The GitHub repository ashleycuarenta13-sud/Cacao_Grade_AI contains a labelled image folder "dataset_v2" with 4 categories: over fermented, partially fermented, unfermented, well fermented. Examples follow, each with its label.

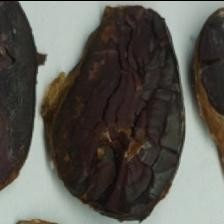
Label: over fermented

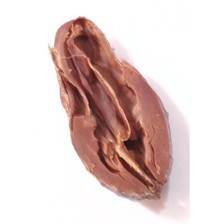
Label: well fermented

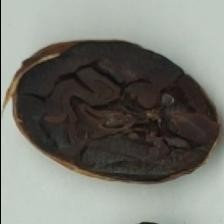
Label: over fermented

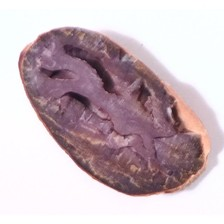
Label: partially fermented

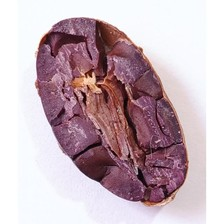
Label: partially fermented

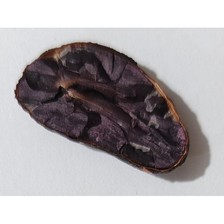
Label: well fermented
